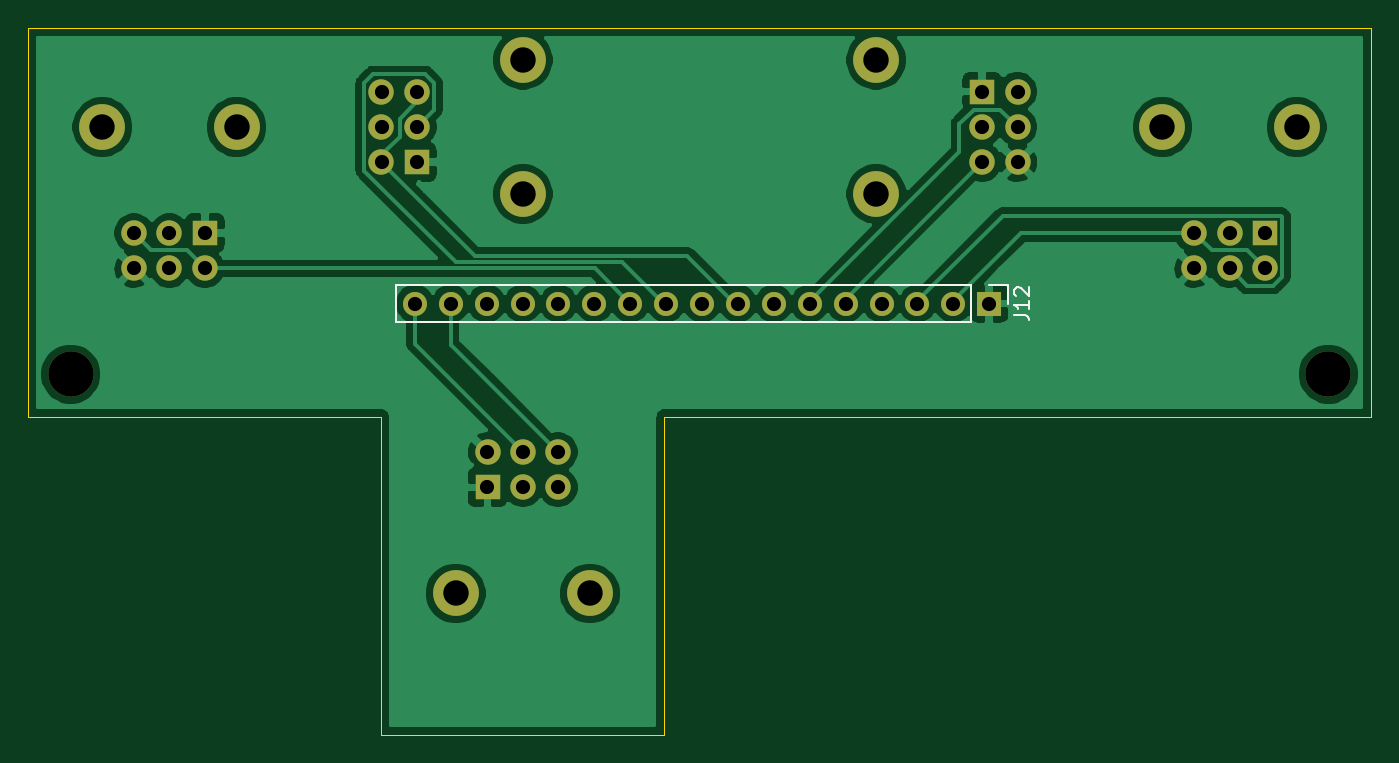
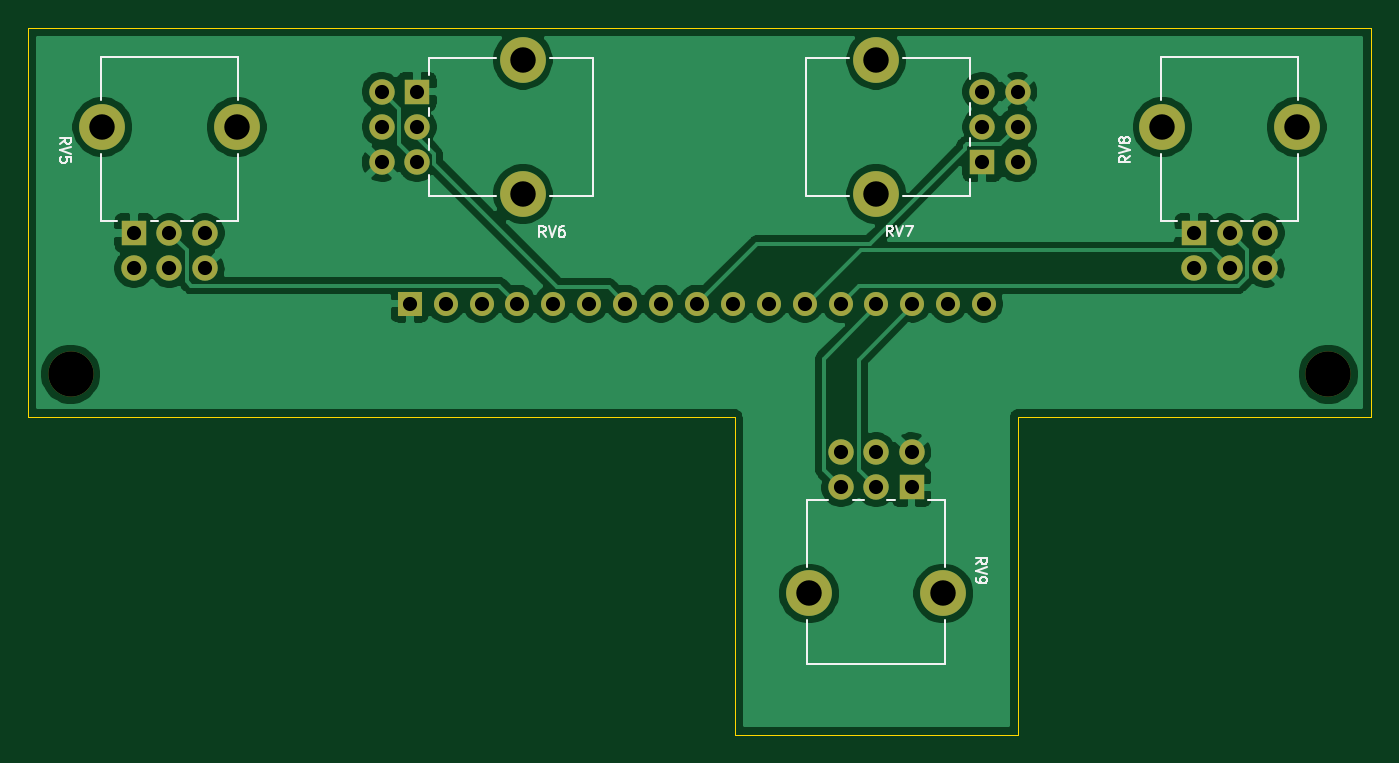
Circuit board: 11 layer files. Board 95.0 x 50.0 mm.
- bottom_copper: ao_output-B_Cu.gbr (74475 bytes)
- bottom_mask: ao_output-B_Mask.gbr (2440 bytes)
- paste: ao_output-B_Paste.gbr (510 bytes)
- bottom_silk: ao_output-B_SilkS.gbr (7536 bytes)
- outline: ao_output-Edge_Cuts.gbr (952 bytes)
- top_copper: ao_output-F_Cu.gbr (77365 bytes)
- top_mask: ao_output-F_Mask.gbr (2440 bytes)
- paste: ao_output-F_Paste.gbr (510 bytes)
- top_silk: ao_output-F_SilkS.gbr (1513 bytes)
- drill: ao_output-NPTH.drl (373 bytes)
- drill: ao_output-PTH.drl (1299 bytes)

=== bottom_copper: ao_output-B_Cu.gbr (74475 bytes, source omitted) ===
=== bottom_mask: ao_output-B_Mask.gbr ===
%TF.GenerationSoftware,KiCad,Pcbnew,5.1.10-88a1d61d58~88~ubuntu20.04.1*%
%TF.CreationDate,2021-07-03T15:31:20-04:00*%
%TF.ProjectId,ao_output,616f5f6f-7574-4707-9574-2e6b69636164,rev?*%
%TF.SameCoordinates,Original*%
%TF.FileFunction,Soldermask,Bot*%
%TF.FilePolarity,Negative*%
%FSLAX46Y46*%
G04 Gerber Fmt 4.6, Leading zero omitted, Abs format (unit mm)*
G04 Created by KiCad (PCBNEW 5.1.10-88a1d61d58~88~ubuntu20.04.1) date 2021-07-03 15:31:20*
%MOMM*%
%LPD*%
G01*
G04 APERTURE LIST*
%ADD10R,1.800000X1.800000*%
%ADD11C,1.800000*%
%ADD12C,3.240000*%
%ADD13C,3.200000*%
%ADD14O,1.700000X1.700000*%
%ADD15R,1.700000X1.700000*%
G04 APERTURE END LIST*
D10*
%TO.C,RV8*%
X-85000000Y-124500000D03*
D11*
X-87500000Y-124500000D03*
X-90000000Y-124500000D03*
D12*
X-92250000Y-117000000D03*
X-82750000Y-117000000D03*
D11*
X-90000000Y-127000000D03*
X-87500000Y-127000000D03*
X-85000000Y-127000000D03*
%TD*%
%TO.C,RV6*%
X-27500000Y-114500000D03*
X-27500000Y-117000000D03*
X-27500000Y-119500000D03*
D12*
X-37500000Y-112250000D03*
X-37500000Y-121750000D03*
D11*
X-30000000Y-119500000D03*
X-30000000Y-117000000D03*
D10*
X-30000000Y-114500000D03*
%TD*%
%TO.C,RV5*%
X-10000000Y-124500000D03*
D11*
X-12500000Y-124500000D03*
X-15000000Y-124500000D03*
D12*
X-17250000Y-117000000D03*
X-7750000Y-117000000D03*
D11*
X-15000000Y-127000000D03*
X-12500000Y-127000000D03*
X-10000000Y-127000000D03*
%TD*%
D13*
%TO.C,H7*%
X-94500000Y-134500000D03*
%TD*%
D10*
%TO.C,RV7*%
X-70000000Y-119500000D03*
D11*
X-70000000Y-117000000D03*
X-70000000Y-114500000D03*
D12*
X-62500000Y-112250000D03*
X-62500000Y-121750000D03*
D11*
X-72500000Y-114500000D03*
X-72500000Y-117000000D03*
X-72500000Y-119500000D03*
%TD*%
D14*
%TO.C,J12*%
X-70140000Y-129500000D03*
X-67600000Y-129500000D03*
X-65060000Y-129500000D03*
X-62520000Y-129500000D03*
X-59980000Y-129500000D03*
X-57440000Y-129500000D03*
X-54900000Y-129500000D03*
X-52360000Y-129500000D03*
X-49820000Y-129500000D03*
X-47280000Y-129500000D03*
X-44740000Y-129500000D03*
X-42200000Y-129500000D03*
X-39660000Y-129500000D03*
X-37120000Y-129500000D03*
X-34580000Y-129500000D03*
X-32040000Y-129500000D03*
D15*
X-29500000Y-129500000D03*
%TD*%
D13*
%TO.C,H8*%
X-5500000Y-134500000D03*
%TD*%
D10*
%TO.C,RV9*%
X-65000000Y-142500000D03*
D11*
X-62500000Y-142500000D03*
X-60000000Y-142500000D03*
D12*
X-57750000Y-150000000D03*
X-67250000Y-150000000D03*
D11*
X-60000000Y-140000000D03*
X-62500000Y-140000000D03*
X-65000000Y-140000000D03*
%TD*%
M02*

=== paste: ao_output-B_Paste.gbr ===
%TF.GenerationSoftware,KiCad,Pcbnew,5.1.10-88a1d61d58~88~ubuntu20.04.1*%
%TF.CreationDate,2021-07-03T15:31:20-04:00*%
%TF.ProjectId,ao_output,616f5f6f-7574-4707-9574-2e6b69636164,rev?*%
%TF.SameCoordinates,Original*%
%TF.FileFunction,Paste,Bot*%
%TF.FilePolarity,Positive*%
%FSLAX46Y46*%
G04 Gerber Fmt 4.6, Leading zero omitted, Abs format (unit mm)*
G04 Created by KiCad (PCBNEW 5.1.10-88a1d61d58~88~ubuntu20.04.1) date 2021-07-03 15:31:20*
%MOMM*%
%LPD*%
G01*
G04 APERTURE LIST*
G04 APERTURE END LIST*
M02*

=== bottom_silk: ao_output-B_SilkS.gbr (7536 bytes, source omitted) ===
=== outline: ao_output-Edge_Cuts.gbr ===
%TF.GenerationSoftware,KiCad,Pcbnew,5.1.10-88a1d61d58~88~ubuntu20.04.1*%
%TF.CreationDate,2021-07-03T15:31:20-04:00*%
%TF.ProjectId,ao_output,616f5f6f-7574-4707-9574-2e6b69636164,rev?*%
%TF.SameCoordinates,Original*%
%TF.FileFunction,Profile,NP*%
%FSLAX46Y46*%
G04 Gerber Fmt 4.6, Leading zero omitted, Abs format (unit mm)*
G04 Created by KiCad (PCBNEW 5.1.10-88a1d61d58~88~ubuntu20.04.1) date 2021-07-03 15:31:20*
%MOMM*%
%LPD*%
G01*
G04 APERTURE LIST*
%TA.AperFunction,Profile*%
%ADD10C,0.100000*%
%TD*%
G04 APERTURE END LIST*
D10*
X-52500000Y-137500000D02*
X-52500000Y-160000000D01*
X-2500000Y-137500000D02*
X-52500000Y-137500000D01*
X-97500000Y-137500000D02*
X-97500000Y-110000000D01*
X-52500000Y-160000000D02*
X-72500000Y-160000000D01*
X-2500000Y-110000000D02*
X-2500000Y-137500000D01*
X-72500000Y-160000000D02*
X-72500000Y-137500000D01*
X-97500000Y-110000000D02*
X-2500000Y-110000000D01*
X-72500000Y-137500000D02*
X-97500000Y-137500000D01*
M02*

=== top_copper: ao_output-F_Cu.gbr (77365 bytes, source omitted) ===
=== top_mask: ao_output-F_Mask.gbr ===
%TF.GenerationSoftware,KiCad,Pcbnew,5.1.10-88a1d61d58~88~ubuntu20.04.1*%
%TF.CreationDate,2021-07-03T15:31:20-04:00*%
%TF.ProjectId,ao_output,616f5f6f-7574-4707-9574-2e6b69636164,rev?*%
%TF.SameCoordinates,Original*%
%TF.FileFunction,Soldermask,Top*%
%TF.FilePolarity,Negative*%
%FSLAX46Y46*%
G04 Gerber Fmt 4.6, Leading zero omitted, Abs format (unit mm)*
G04 Created by KiCad (PCBNEW 5.1.10-88a1d61d58~88~ubuntu20.04.1) date 2021-07-03 15:31:20*
%MOMM*%
%LPD*%
G01*
G04 APERTURE LIST*
%ADD10R,1.800000X1.800000*%
%ADD11C,1.800000*%
%ADD12C,3.240000*%
%ADD13C,3.200000*%
%ADD14O,1.700000X1.700000*%
%ADD15R,1.700000X1.700000*%
G04 APERTURE END LIST*
D10*
%TO.C,RV8*%
X-85000000Y-124500000D03*
D11*
X-87500000Y-124500000D03*
X-90000000Y-124500000D03*
D12*
X-92250000Y-117000000D03*
X-82750000Y-117000000D03*
D11*
X-90000000Y-127000000D03*
X-87500000Y-127000000D03*
X-85000000Y-127000000D03*
%TD*%
%TO.C,RV6*%
X-27500000Y-114500000D03*
X-27500000Y-117000000D03*
X-27500000Y-119500000D03*
D12*
X-37500000Y-112250000D03*
X-37500000Y-121750000D03*
D11*
X-30000000Y-119500000D03*
X-30000000Y-117000000D03*
D10*
X-30000000Y-114500000D03*
%TD*%
%TO.C,RV5*%
X-10000000Y-124500000D03*
D11*
X-12500000Y-124500000D03*
X-15000000Y-124500000D03*
D12*
X-17250000Y-117000000D03*
X-7750000Y-117000000D03*
D11*
X-15000000Y-127000000D03*
X-12500000Y-127000000D03*
X-10000000Y-127000000D03*
%TD*%
D13*
%TO.C,H7*%
X-94500000Y-134500000D03*
%TD*%
D10*
%TO.C,RV7*%
X-70000000Y-119500000D03*
D11*
X-70000000Y-117000000D03*
X-70000000Y-114500000D03*
D12*
X-62500000Y-112250000D03*
X-62500000Y-121750000D03*
D11*
X-72500000Y-114500000D03*
X-72500000Y-117000000D03*
X-72500000Y-119500000D03*
%TD*%
D14*
%TO.C,J12*%
X-70140000Y-129500000D03*
X-67600000Y-129500000D03*
X-65060000Y-129500000D03*
X-62520000Y-129500000D03*
X-59980000Y-129500000D03*
X-57440000Y-129500000D03*
X-54900000Y-129500000D03*
X-52360000Y-129500000D03*
X-49820000Y-129500000D03*
X-47280000Y-129500000D03*
X-44740000Y-129500000D03*
X-42200000Y-129500000D03*
X-39660000Y-129500000D03*
X-37120000Y-129500000D03*
X-34580000Y-129500000D03*
X-32040000Y-129500000D03*
D15*
X-29500000Y-129500000D03*
%TD*%
D13*
%TO.C,H8*%
X-5500000Y-134500000D03*
%TD*%
D10*
%TO.C,RV9*%
X-65000000Y-142500000D03*
D11*
X-62500000Y-142500000D03*
X-60000000Y-142500000D03*
D12*
X-57750000Y-150000000D03*
X-67250000Y-150000000D03*
D11*
X-60000000Y-140000000D03*
X-62500000Y-140000000D03*
X-65000000Y-140000000D03*
%TD*%
M02*

=== paste: ao_output-F_Paste.gbr ===
%TF.GenerationSoftware,KiCad,Pcbnew,5.1.10-88a1d61d58~88~ubuntu20.04.1*%
%TF.CreationDate,2021-07-03T15:31:20-04:00*%
%TF.ProjectId,ao_output,616f5f6f-7574-4707-9574-2e6b69636164,rev?*%
%TF.SameCoordinates,Original*%
%TF.FileFunction,Paste,Top*%
%TF.FilePolarity,Positive*%
%FSLAX46Y46*%
G04 Gerber Fmt 4.6, Leading zero omitted, Abs format (unit mm)*
G04 Created by KiCad (PCBNEW 5.1.10-88a1d61d58~88~ubuntu20.04.1) date 2021-07-03 15:31:20*
%MOMM*%
%LPD*%
G01*
G04 APERTURE LIST*
G04 APERTURE END LIST*
M02*

=== top_silk: ao_output-F_SilkS.gbr ===
%TF.GenerationSoftware,KiCad,Pcbnew,5.1.10-88a1d61d58~88~ubuntu20.04.1*%
%TF.CreationDate,2021-07-03T15:31:20-04:00*%
%TF.ProjectId,ao_output,616f5f6f-7574-4707-9574-2e6b69636164,rev?*%
%TF.SameCoordinates,Original*%
%TF.FileFunction,Legend,Top*%
%TF.FilePolarity,Positive*%
%FSLAX46Y46*%
G04 Gerber Fmt 4.6, Leading zero omitted, Abs format (unit mm)*
G04 Created by KiCad (PCBNEW 5.1.10-88a1d61d58~88~ubuntu20.04.1) date 2021-07-03 15:31:20*
%MOMM*%
%LPD*%
G01*
G04 APERTURE LIST*
%ADD10C,0.120000*%
%ADD11C,0.150000*%
G04 APERTURE END LIST*
D10*
%TO.C,J12*%
X-71470000Y-128170000D02*
X-71470000Y-130830000D01*
X-30770000Y-128170000D02*
X-71470000Y-128170000D01*
X-30770000Y-130830000D02*
X-71470000Y-130830000D01*
X-30770000Y-128170000D02*
X-30770000Y-130830000D01*
X-29500000Y-128170000D02*
X-28170000Y-128170000D01*
X-28170000Y-128170000D02*
X-28170000Y-129500000D01*
D11*
X-27717619Y-130309523D02*
X-27003333Y-130309523D01*
X-26860476Y-130357142D01*
X-26765238Y-130452380D01*
X-26717619Y-130595238D01*
X-26717619Y-130690476D01*
X-26717619Y-129309523D02*
X-26717619Y-129880952D01*
X-26717619Y-129595238D02*
X-27717619Y-129595238D01*
X-27574761Y-129690476D01*
X-27479523Y-129785714D01*
X-27431904Y-129880952D01*
X-27622380Y-128928571D02*
X-27670000Y-128880952D01*
X-27717619Y-128785714D01*
X-27717619Y-128547619D01*
X-27670000Y-128452380D01*
X-27622380Y-128404761D01*
X-27527142Y-128357142D01*
X-27431904Y-128357142D01*
X-27289047Y-128404761D01*
X-26717619Y-128976190D01*
X-26717619Y-128357142D01*
%TD*%
M02*

=== drill: ao_output-NPTH.drl ===
M48
; DRILL file {KiCad 5.1.10-88a1d61d58~88~ubuntu20.04.1} date Sat Jul  3 15:31:25 2021
; FORMAT={-:-/ absolute / inch / decimal}
; #@! TF.CreationDate,2021-07-03T15:31:25-04:00
; #@! TF.GenerationSoftware,Kicad,Pcbnew,5.1.10-88a1d61d58~88~ubuntu20.04.1
; #@! TF.FileFunction,NonPlated,1,2,NPTH
FMAT,2
INCH
T1C0.1260
%
G90
G05
T1
X-3.7205Y-5.2953
X-0.2165Y-5.2953
T0
M30

=== drill: ao_output-PTH.drl ===
M48
; DRILL file {KiCad 5.1.10-88a1d61d58~88~ubuntu20.04.1} date Sat Jul  3 15:31:25 2021
; FORMAT={-:-/ absolute / inch / decimal}
; #@! TF.CreationDate,2021-07-03T15:31:25-04:00
; #@! TF.GenerationSoftware,Kicad,Pcbnew,5.1.10-88a1d61d58~88~ubuntu20.04.1
; #@! TF.FileFunction,Plated,1,2,PTH
FMAT,2
INCH
T1C0.0394
T2C0.0709
%
G90
G05
T1
X-3.5433Y-4.9016
X-3.5433Y-5.0
X-3.4449Y-4.9016
X-3.4449Y-5.0
X-3.3465Y-4.9016
X-3.3465Y-5.0
X-2.8543Y-4.5079
X-2.8543Y-4.6063
X-2.8543Y-4.7047
X-2.7614Y-5.0984
X-2.7559Y-4.5079
X-2.7559Y-4.6063
X-2.7559Y-4.7047
X-2.6614Y-5.0984
X-2.5614Y-5.0984
X-2.5591Y-5.5118
X-2.5591Y-5.6102
X-2.4614Y-5.0984
X-2.4606Y-5.5118
X-2.4606Y-5.6102
X-2.3622Y-5.5118
X-2.3622Y-5.6102
X-2.3614Y-5.0984
X-2.2614Y-5.0984
X-2.1614Y-5.0984
X-2.0614Y-5.0984
X-1.9614Y-5.0984
X-1.8614Y-5.0984
X-1.7614Y-5.0984
X-1.6614Y-5.0984
X-1.5614Y-5.0984
X-1.4614Y-5.0984
X-1.3614Y-5.0984
X-1.2614Y-5.0984
X-1.1811Y-4.5079
X-1.1811Y-4.6063
X-1.1811Y-4.7047
X-1.1614Y-5.0984
X-1.0827Y-4.5079
X-1.0827Y-4.6063
X-1.0827Y-4.7047
X-0.5906Y-4.9016
X-0.5906Y-5.0
X-0.4921Y-4.9016
X-0.4921Y-5.0
X-0.3937Y-4.9016
X-0.3937Y-5.0
T2
X-3.6319Y-4.6063
X-3.2579Y-4.6063
X-2.6476Y-5.9055
X-2.4606Y-4.4193
X-2.4606Y-4.7933
X-2.2736Y-5.9055
X-1.4764Y-4.4193
X-1.4764Y-4.7933
X-0.6791Y-4.6063
X-0.3051Y-4.6063
T0
M30

